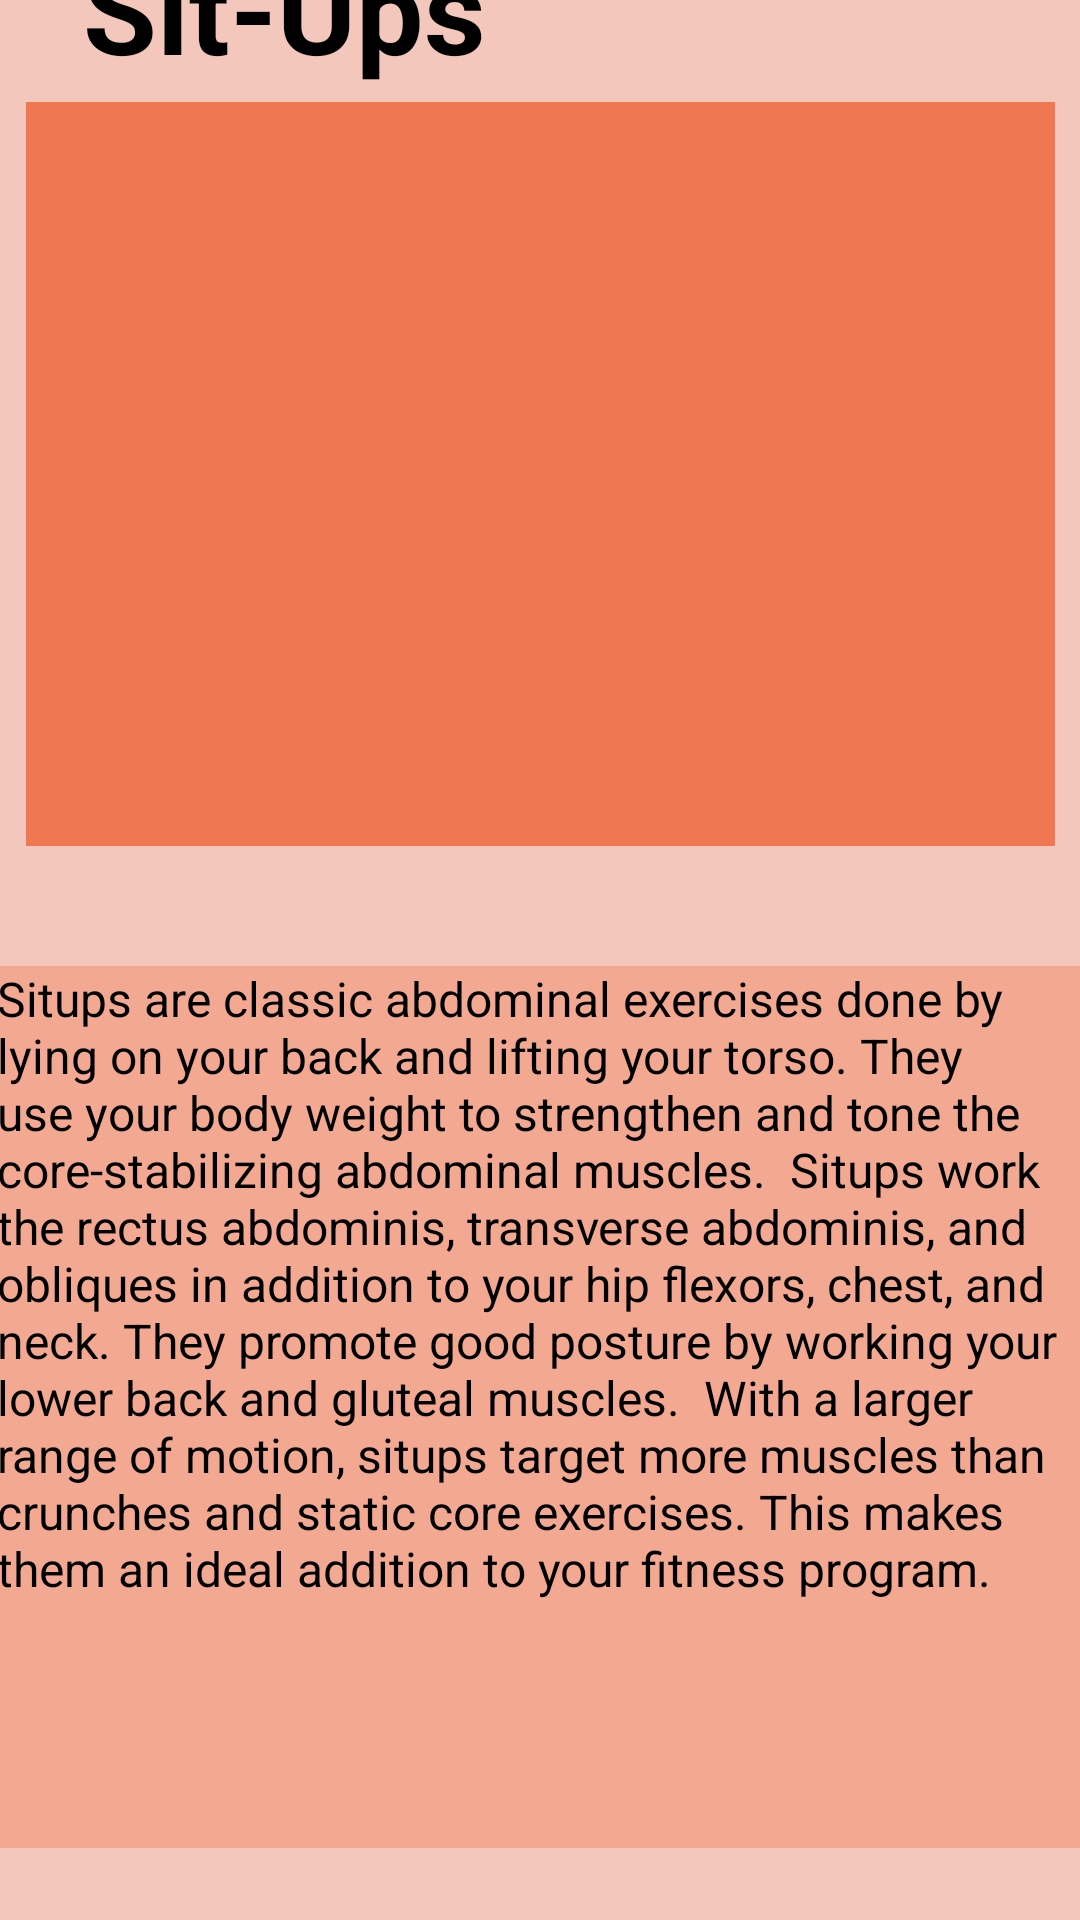

The Android layout XML behind this screen, and the referenced resources:
<!-- AndroidManifest.xml: application theme Theme.Fit4LesFireBase -->
<!-- res/layout/sit_ups.xml -->
<?xml version="1.0" encoding="utf-8"?>
<androidx.constraintlayout.widget.ConstraintLayout xmlns:android="http://schemas.android.com/apk/res/android"
    xmlns:app="http://schemas.android.com/apk/res-auto"
    xmlns:tools="http://schemas.android.com/tools"
    android:layout_width="match_parent"
    android:layout_height="match_parent"
    android:background="#F3C7BB">

    <ImageView
        android:id="@+id/imageView4"
        android:layout_width="343dp"
        android:layout_height="248dp"
        android:layout_marginBottom="40dp"
        android:background="#EF7853"
        app:layout_constraintBottom_toTopOf="@+id/textView8"
        app:layout_constraintEnd_toEndOf="parent"
        app:layout_constraintStart_toStartOf="parent"
        app:layout_constraintTop_toTopOf="parent"
        app:layout_constraintVertical_bias="1.0"
        app:srcCompat="@drawable/sit_ups_example" />

    <TextView
        android:id="@+id/textView8"
        android:layout_width="363dp"
        android:layout_height="294dp"
        android:background="#F3A892"
        android:text="Situps are classic abdominal exercises done by lying on your back and lifting your torso. They use your body weight to strengthen and tone the core-stabilizing abdominal muscles.  Situps work the rectus abdominis, transverse abdominis, and obliques in addition to your hip flexors, chest, and neck. They promote good posture by working your lower back and gluteal muscles.  With a larger range of motion, situps target more muscles than crunches and static core exercises. This makes them an ideal addition to your fitness program."
        android:textColor="#000000"
        android:textSize="16sp"
        app:layout_constraintBottom_toBottomOf="parent"
        app:layout_constraintEnd_toEndOf="parent"
        app:layout_constraintStart_toStartOf="parent"
        app:layout_constraintTop_toTopOf="parent"
        app:layout_constraintVertical_bias="0.931" />

    <TextView
        android:id="@+id/textView6"
        android:layout_width="wrap_content"
        android:layout_height="wrap_content"
        android:layout_marginBottom="5dp"
        android:text="Sit-Ups"
        android:textColor="#000000"
        android:textSize="40sp"
        android:textStyle="bold"
        app:layout_constraintBottom_toTopOf="@+id/imageView4"
        app:layout_constraintEnd_toEndOf="parent"
        app:layout_constraintHorizontal_bias="0.122"
        app:layout_constraintStart_toStartOf="parent"
        app:layout_constraintTop_toTopOf="parent"
        app:layout_constraintVertical_bias="1.0" />

</androidx.constraintlayout.widget.ConstraintLayout>
<!-- resources referenced by this layout -->
<resources>
  <style name="Theme.Fit4LesFireBase" parent="Theme.MaterialComponents.DayNight.DarkActionBar">
          
          <item name="colorPrimary">@color/purple_500</item>
          <item name="colorPrimaryVariant">@color/purple_700</item>
          <item name="colorOnPrimary">@color/white</item>
          
          <item name="colorSecondary">@color/teal_200</item>
          <item name="colorSecondaryVariant">@color/teal_700</item>
          <item name="colorOnSecondary">@color/black</item>
          
          <item name="android:statusBarColor">?attr/colorPrimaryVariant</item>
          
      </style>
  <!-- not gathered from this repository: default colours our renderer supplied (Android Studio template values) -->
  <color name="purple_500">#FF6200EE</color>
  <color name="purple_700">#FF3700B3</color>
  <color name="teal_200">#FF03DAC5</color>
  <color name="teal_700">#FF018786</color>
  <color name="black">#FF000000</color>
  <color name="white">#FFFFFFFF</color>
</resources>
